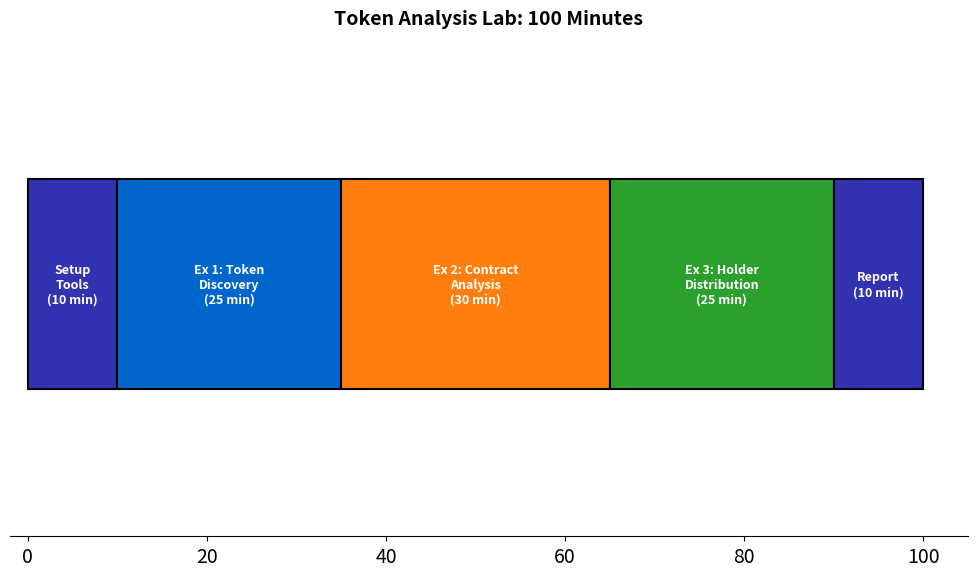

This chart was generated by the following Python code: (Note: this script raises an exception after producing the figure.)
"""Token Analysis Lab Workflow"""
import matplotlib.pyplot as plt
import numpy as np
from pathlib import Path

plt.rcParams.update({'font.size': 14, 'figure.figsize': (10, 6), 'figure.dpi': 150})
MLBLUE, MLORANGE, MLGREEN, MLRED, MLPURPLE = '#0066CC', '#FF7F0E', '#2CA02C', '#D62728', '#3333B2'

fig, ax = plt.subplots(figsize=(10, 6))
exercises = ['Setup\nTools', 'Ex 1: Token\nDiscovery', 'Ex 2: Contract\nAnalysis', 'Ex 3: Holder\nDistribution', 'Report']
durations = [10, 25, 30, 25, 10]
colors = [MLPURPLE, MLBLUE, MLORANGE, MLGREEN, MLPURPLE]
positions = np.cumsum([0] + durations[:-1])

for exercise, duration, pos, color in zip(exercises, durations, positions, colors):
    ax.barh(0, duration, left=pos, height=0.5, color=color, edgecolor='black', linewidth=1.5)
    ax.text(pos + duration/2, 0, f'{exercise}\n({duration} min)', ha='center', va='center', fontsize=9, fontweight='bold', color='white')

ax.set_xlim(-2, 105)
ax.set_ylim(-0.6, 0.6)
ax.set_yticks([])
ax.spines['top'].set_visible(False)
ax.spines['right'].set_visible(False)
ax.spines['left'].set_visible(False)
ax.set_title('Token Analysis Lab: 100 Minutes', fontweight='bold', fontsize=14)
plt.tight_layout()
plt.savefig(Path(__file__).parent / 'chart.pdf', bbox_inches='tight', dpi=300)
plt.close()
